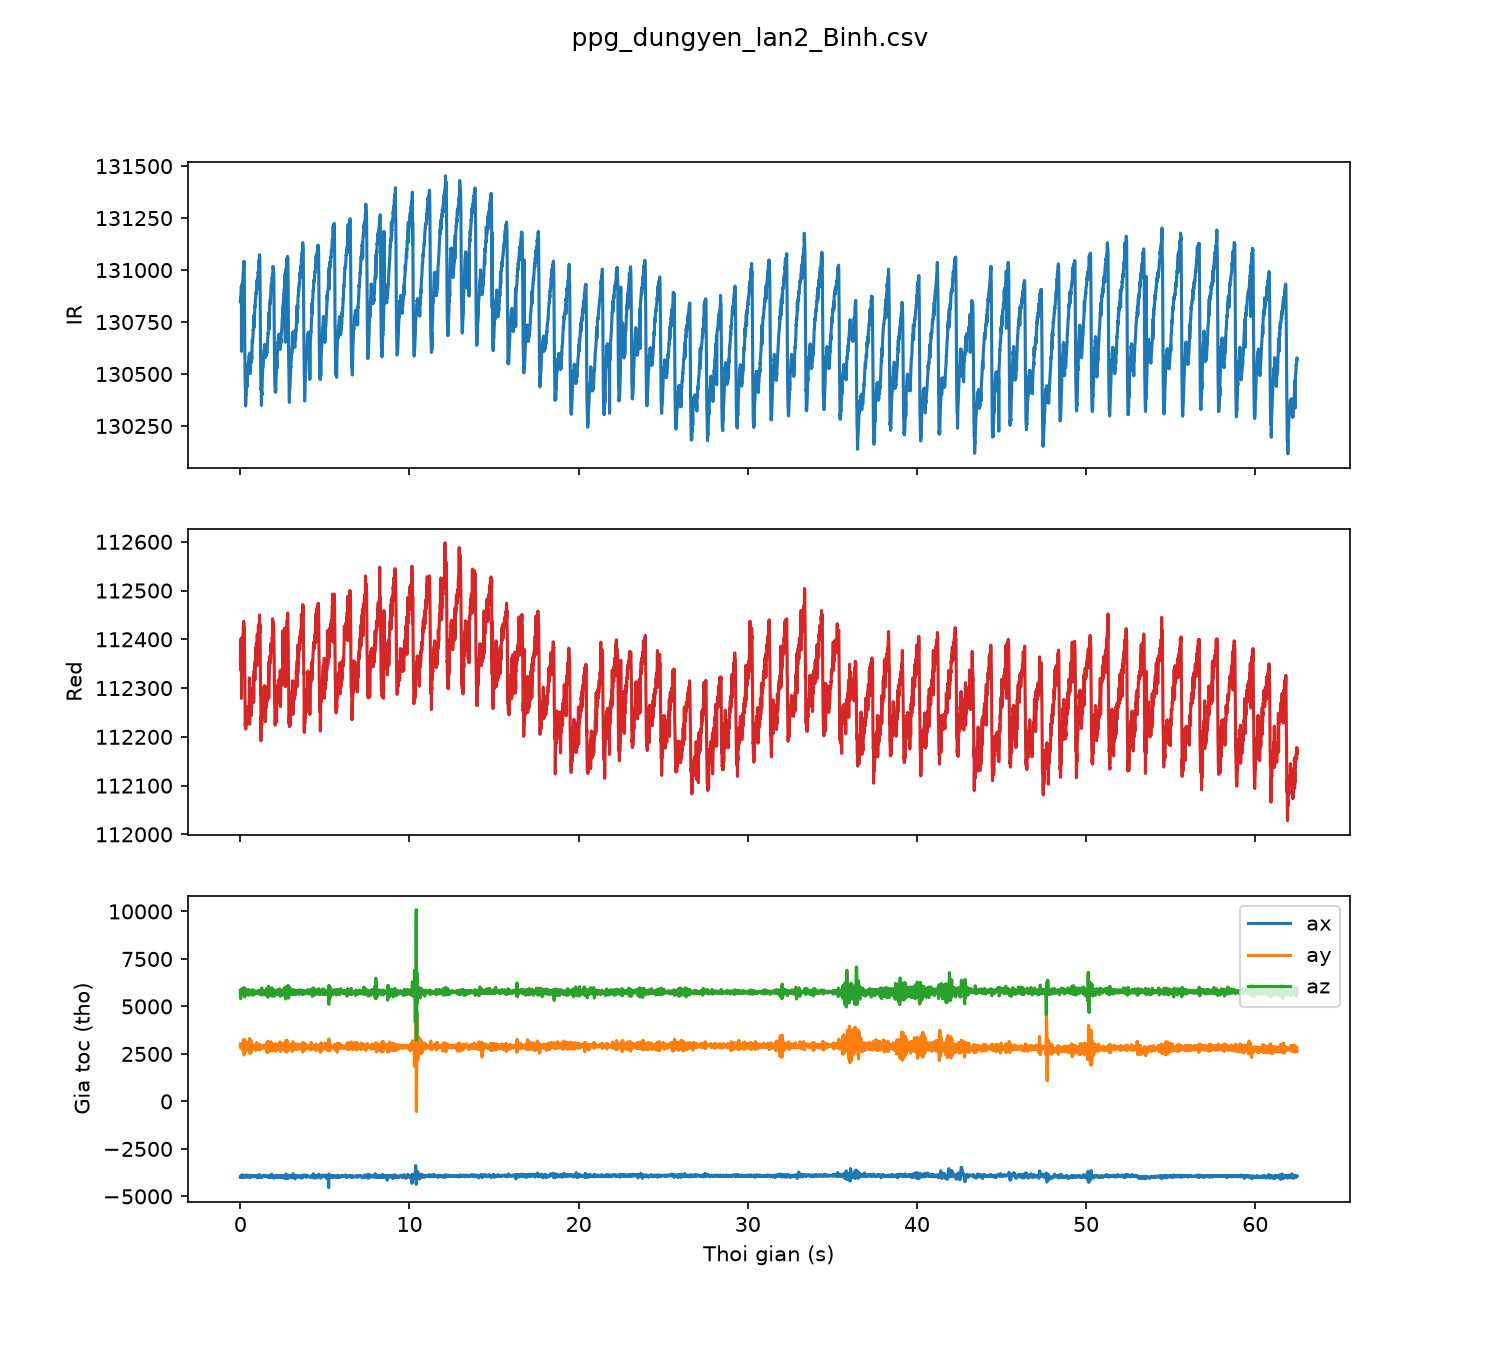

The table this chart was drawn from, first rows:
sample, t_s, red, ir, ax, ay, az
0, 0.00, 112353, 130848, -3998, 3027, 5840
1, 0.01, 112362, 130845, -3962, 2841, 5448
2, 0.02, 112358, 130870, -3942, 2809, 5409
3, 0.03, 112401, 130865, -3946, 2866, 5525
4, 0.04, 112336, 130877, -3919, 2977, 5623
5, 0.05, 112357, 130884, -3926, 2939, 5761
6, 0.06, 112375, 130925, -3924, 2914, 5877
7, 0.07, 112279, 130609, -3942, 2936, 5874
8, 0.08, 112389, 130920, -3877, 2898, 5829
9, 0.09, 112389, 130903, -3877, 2898, 5829
10, 0.10, 112385, 130905, -3937, 2864, 5941
11, 0.11, 112398, 130927, -3939, 2852, 5903
12, 0.12, 112405, 130941, -3952, 2734, 5786
13, 0.13, 112394, 130937, -4020, 2719, 5761
14, 0.14, 112392, 130945, -4010, 2816, 5784
15, 0.15, 112405, 130950, -3991, 2865, 5709
16, 0.16, 112389, 130976, -3957, 2918, 5618
17, 0.17, 112415, 130977, -3880, 3172, 5701
18, 0.18, 112428, 130995, -3882, 3243, 5748
19, 0.19, 112405, 131010, -3898, 3152, 5795
20, 0.20, 112437, 131016, -3893, 2891, 5887
21, 0.21, 112421, 131035, -3982, 2483, 5996
22, 0.22, 112405, 131042, -3954, 2446, 5822
23, 0.23, 112424, 131001, -3968, 2514, 5689
24, 0.24, 112403, 130918, -3926, 2924, 5539
25, 0.25, 112359, 130785, -3939, 3152, 5545
26, 0.26, 112326, 130682, -3899, 3247, 5504
27, 0.27, 112310, 130595, -3926, 3158, 5605
28, 0.28, 112261, 130478, -3966, 2703, 5678
29, 0.29, 112222, 130455, -3950, 2600, 5733
30, 0.30, 112226, 130424, -3973, 2621, 5825
31, 0.31, 112240, 130346, -3968, 2764, 5932
32, 0.32, 112216, 130367, -3894, 2972, 5795
33, 0.33, 112229, 130379, -3894, 2972, 5795
34, 0.34, 112224, 130401, -3916, 3039, 5843
35, 0.35, 112229, 130401, -3880, 3094, 5807
36, 0.36, 112233, 130432, -3916, 2856, 5769
37, 0.37, 112230, 130445, -3983, 2920, 5808
38, 0.38, 112252, 130479, -3983, 2920, 5808
39, 0.39, 112256, 130485, -3983, 2920, 5808
40, 0.40, 112254, 130505, -3983, 2920, 5808
41, 0.41, 112252, 130440, -3943, 2782, 5613
42, 0.42, 112257, 130494, -3943, 2782, 5613
43, 0.43, 112227, 130540, -3934, 2760, 5639
44, 0.44, 112256, 130527, -3934, 2760, 5639
45, 0.45, 112262, 130520, -3889, 2912, 5699
46, 0.46, 112258, 130522, -3904, 3024, 5763
47, 0.47, 112249, 130551, -3896, 3085, 5817
48, 0.48, 112258, 130556, -3963, 2979, 5899
49, 0.49, 112262, 130559, -3979, 2777, 5857
50, 0.50, 112258, 130568, -3981, 2636, 5756
51, 0.51, 112254, 130576, -3948, 2594, 5678
52, 0.52, 112263, 130589, -3945, 2920, 5588
53, 0.53, 112284, 130585, -3922, 3150, 5652
54, 0.54, 112321, 130584, -3910, 3310, 5732
55, 0.55, 112226, 130566, -3914, 3279, 5760
56, 0.56, 112260, 130601, -3983, 2721, 5740
57, 0.57, 112269, 130506, -3988, 2522, 5763
58, 0.58, 112258, 130502, -4001, 2535, 5805
59, 0.59, 112272, 130542, -4001, 2535, 5805
... 6,189 more rows
